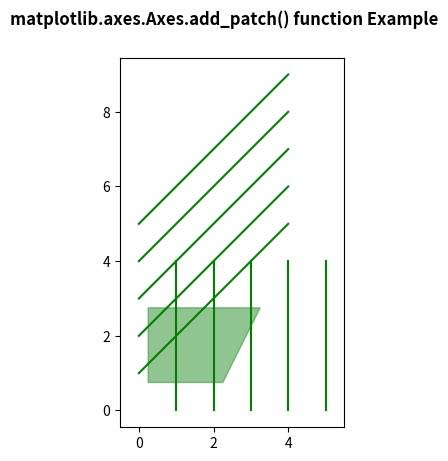

This figure's Python source:
import numpy as np
import matplotlib.pyplot as plt
  
y, x = np.mgrid[:5, 1:6]
poly_coords = [
    (0.25, 2.75), (3.25, 2.75),
    (2.25, 0.75), (0.25, 0.75)
]
fig, ax = plt.subplots()
  
cells = ax.plot(x, y, x + y, color ='green')
ax.add_patch(
    plt.Polygon(poly_coords, color ='forestgreen',
                alpha = 0.5)
    )
ax.margins(x = 0.1, y = 0.05)
ax.set_aspect('equal')
  
fig.suptitle('matplotlib.axes.Axes.add_patch() \
function Example\n\n', fontweight ="bold")
plt.show()